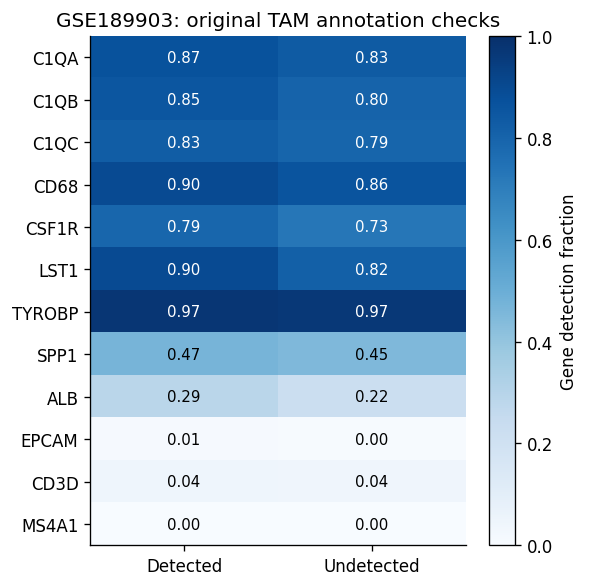

The file beside this chart, header and first rows:
gene, group, cells, fraction, mean_log1p_10k
C1QA, PGAM5_detected, 115, 0.8696, 2.989
C1QA, PGAM5_undetected, 4741, 0.8338, 2.87
C1QB, PGAM5_detected, 115, 0.8522, 2.72
C1QB, PGAM5_undetected, 4741, 0.8034, 2.632
C1QC, PGAM5_detected, 115, 0.8261, 2.67
C1QC, PGAM5_undetected, 4741, 0.7933, 2.674
CD68, PGAM5_detected, 115, 0.8957, 2.012
CD68, PGAM5_undetected, 4741, 0.8595, 1.901
CSF1R, PGAM5_detected, 115, 0.7913, 1.125
CSF1R, PGAM5_undetected, 4741, 0.7283, 1.127
LST1, PGAM5_detected, 115, 0.8957, 1.626
LST1, PGAM5_undetected, 4741, 0.8154, 1.609
TYROBP, PGAM5_detected, 115, 0.9739, 3.442
TYROBP, PGAM5_undetected, 4741, 0.9654, 3.385
SPP1, PGAM5_detected, 115, 0.4696, 1.267
SPP1, PGAM5_undetected, 4741, 0.4505, 1.29
MMP9, PGAM5_detected, 115, 0.2261, 0.2958
MMP9, PGAM5_undetected, 4741, 0.1721, 0.2181
ALB, PGAM5_detected, 115, 0.287, 0.2517
ALB, PGAM5_undetected, 4741, 0.2217, 0.2489
APOA1, PGAM5_detected, 115, 0.03478, 0.01861
APOA1, PGAM5_undetected, 4741, 0.05147, 0.04972
TTR, PGAM5_detected, 115, 0.008696, 0.00218
TTR, PGAM5_undetected, 4741, 0.01392, 0.01365
EPCAM, PGAM5_detected, 115, 0.008696, 0.005488
EPCAM, PGAM5_undetected, 4741, 0.004008, 0.003319
KRT19, PGAM5_detected, 115, 0.0, 0.0
KRT19, PGAM5_undetected, 4741, 0.0006328, 0.0005496
CD3D, PGAM5_detected, 115, 0.04348, 0.05745
CD3D, PGAM5_undetected, 4741, 0.04071, 0.0609
TRAC, PGAM5_detected, 115, 0.008696, 0.005959
TRAC, PGAM5_undetected, 4741, 0.02637, 0.02819
MS4A1, PGAM5_detected, 115, 0.0, 0.0
MS4A1, PGAM5_undetected, 4741, 0.002531, 0.002439
FCN1, PGAM5_detected, 115, 0.4609, 0.9784
FCN1, PGAM5_undetected, 4741, 0.3636, 0.8245
S100A8, PGAM5_detected, 115, 0.487, 1.249
S100A8, PGAM5_undetected, 4741, 0.3619, 1.005
